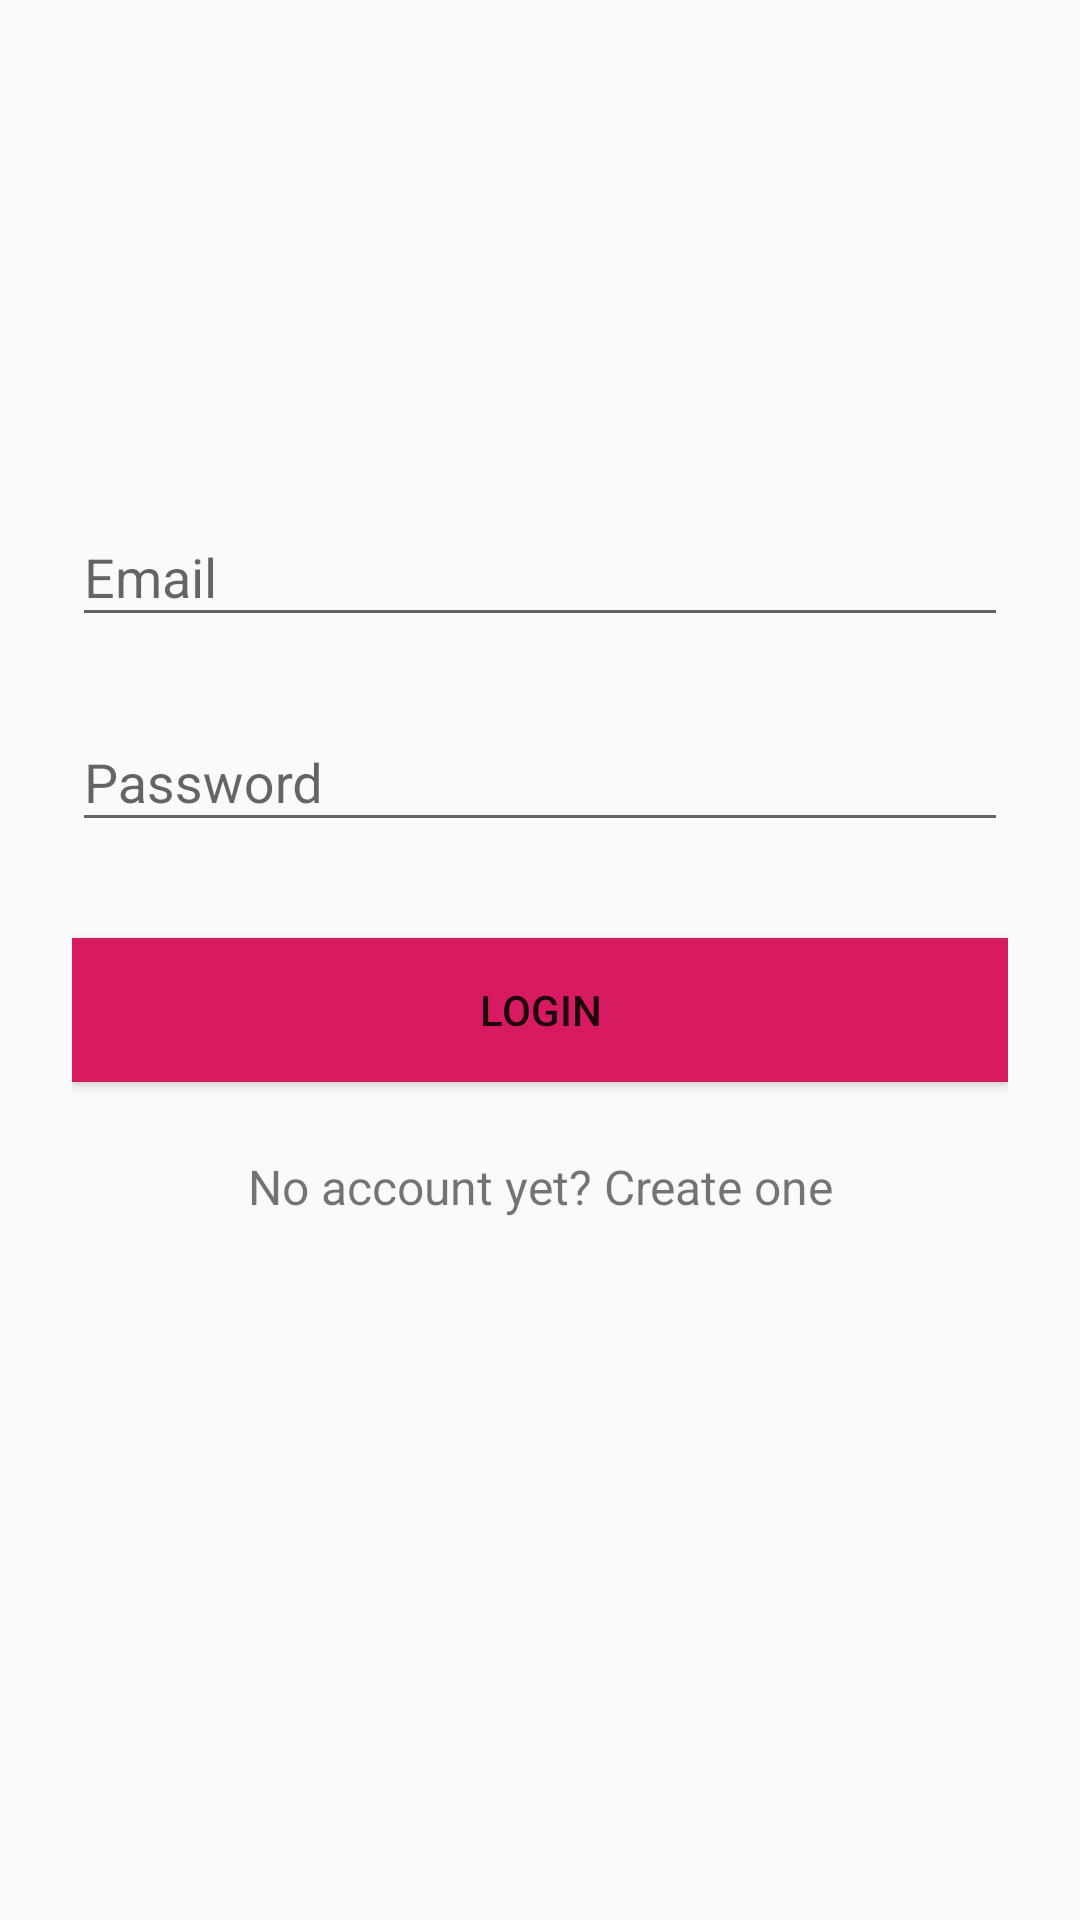

Write the Android layout XML for this screen, with the resource values it uses.
<!-- AndroidManifest.xml: application theme AppTheme -->
<!-- res/layout/activity_login.xml -->
<?xml version="1.0" encoding="utf-8"?>
<ScrollView xmlns:android="http://schemas.android.com/apk/res/android"
    android:layout_width="fill_parent"
    android:layout_height="fill_parent"
    android:fitsSystemWindows="true">

    <LinearLayout
        android:orientation="vertical"
        android:layout_width="match_parent"
        android:layout_height="wrap_content"
        android:paddingTop="56dp"
        android:paddingLeft="24dp"
        android:paddingRight="24dp">

        <ImageView android:src="@drawable/logo"
            android:layout_width="wrap_content"
            android:layout_height="72dp"
            android:layout_marginBottom="24dp"
            android:layout_gravity="center_horizontal" />

        
        <android.support.design.widget.TextInputLayout
            android:layout_width="match_parent"
            android:layout_height="wrap_content"
            android:layout_marginTop="8dp"
            android:layout_marginBottom="8dp">
            <EditText android:id="@+id/input_email"
                android:layout_width="match_parent"
                android:layout_height="wrap_content"
                android:inputType="textEmailAddress"
                android:hint="Email" />
        </android.support.design.widget.TextInputLayout>

        
        <android.support.design.widget.TextInputLayout
            android:layout_width="match_parent"
            android:layout_height="wrap_content"
            android:layout_marginTop="8dp"
            android:layout_marginBottom="8dp">
            <EditText android:id="@+id/input_password"
                android:layout_width="match_parent"
                android:layout_height="wrap_content"
                android:inputType="textPassword"
                android:hint="Password"/>
        </android.support.design.widget.TextInputLayout>

        <android.support.v7.widget.AppCompatButton
            android:id="@+id/btn_login"
            android:layout_width="fill_parent"
            android:layout_height="wrap_content"
            android:layout_marginTop="24dp"
            android:layout_marginBottom="24dp"
            android:padding="12dp"
            android:text="Login"
            android:background="@color/colorAccent"/>

        <TextView android:id="@+id/linkRegister"
            android:layout_width="fill_parent"
            android:layout_height="wrap_content"
            android:layout_marginBottom="24dp"
            android:text="No account yet? Create one"
            android:gravity="center"
            android:textSize="16dip"/>

    </LinearLayout>
</ScrollView>
<!-- resources referenced by this layout -->
<resources>
  <color name="colorAccent">#D81B60</color>
  <style name="AppTheme" parent="Theme.AppCompat.Light.DarkActionBar">
          
          <item name="colorPrimary">@color/colorPrimary</item>
          <item name="colorPrimaryDark">@color/colorPrimaryDark</item>
          <item name="colorAccent">@color/colorAccent</item>
      </style>
  <color name="colorPrimary">#EE3C0B</color>
  <color name="colorPrimaryDark">#B32801</color>
</resources>
